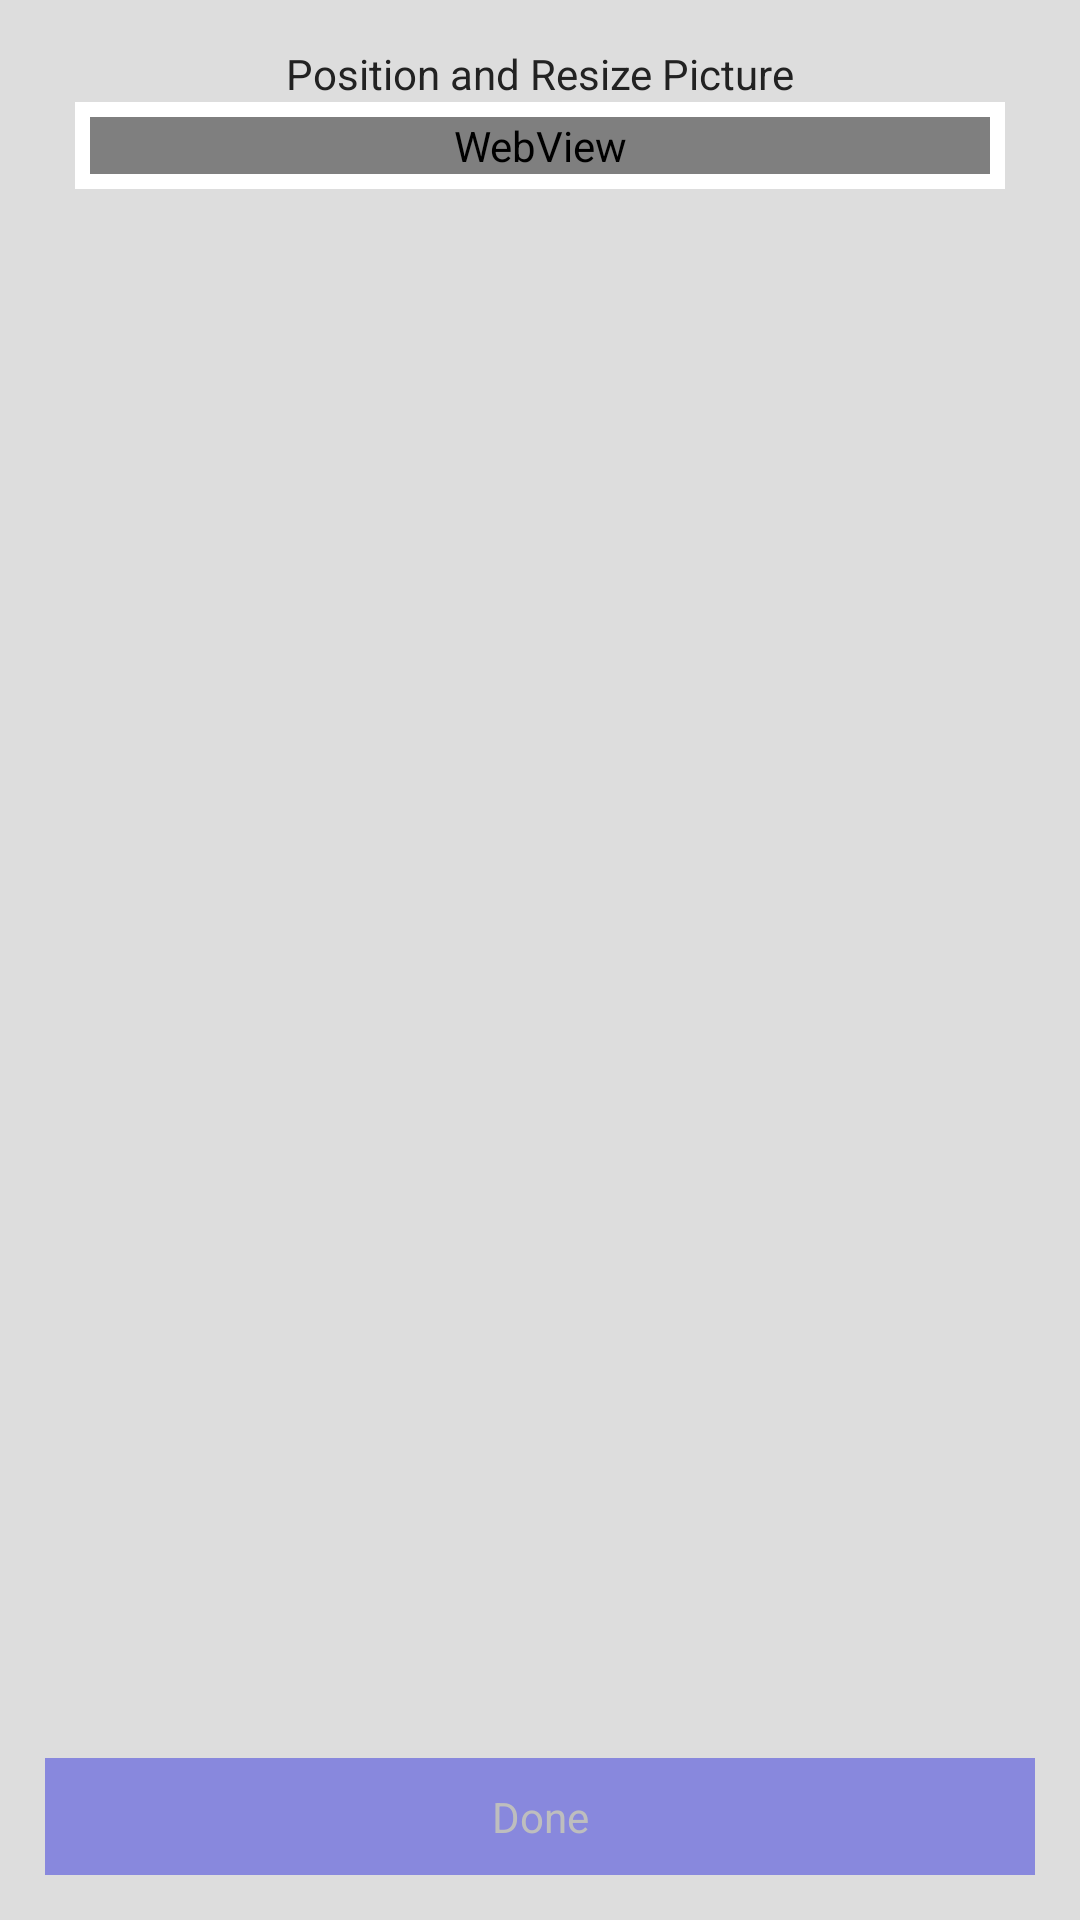

Android layout source for this screen:
<!-- AndroidManifest.xml: application theme android:Theme.Holo -->
<!-- res/layout/profile_pic_editor.xml -->
<LinearLayout
	xmlns:android = "http://schemas.android.com/apk/res/android"
	android:orientation = "vertical"
	android:layout_width = "fill_parent"
	android:layout_height = "fill_parent"
	android:background = "@color/color_1"
	android:paddingBottom = "15dp"
	android:paddingRight = "15dp"
	android:paddingLeft = "15dp">
	<TextView
		android:layout_width = "fill_parent"
		android:layout_height = "wrap_content"
		android:text = "Position and Resize Picture"
		android:id = "@+id/pp_editor_title_text_view"
		android:textColor = "@color/color_2"
		android:gravity = "center_vertical|center_horizontal"
		android:layout_marginTop = "15dp" />
	<RelativeLayout
		android:layout_width = "fill_parent"
		android:layout_height = "fill_parent"
		android:id = "@+id/pp_editor_main_layout"
		android:layout_weight = "1"
		android:clipChildren = "false" android:layout_marginLeft = "10dp" android:layout_marginRight = "10dp">
		<LinearLayout
			android:orientation = "vertical"
			android:layout_width = "fill_parent"
			android:layout_height = "wrap_content" android:padding = "5dp" android:background = "@color/color_4" android:id = "@+id/pp_editor_border_layout">
			<WebView
				android:layout_width = "fill_parent"
				android:layout_height = "fill_parent"
				android:id = "@+id/pp_editor_web_view" />
		</LinearLayout>
	</RelativeLayout>
	<TextView
		android:layout_width = "fill_parent"
		android:layout_height = "wrap_content"
		android:text = "Done"
		android:id = "@+id/pp_editor_done_button"
		android:background = "@drawable/button"
		android:gravity = "center_vertical|center_horizontal"
		/>
</LinearLayout>
<!-- resources referenced by this layout -->
<resources>
  <color name="color_1">#dddddd</color>
  <color name="color_2">#222222</color>
  <color name="color_4">#ffffff</color>
  <!-- drawable button (drawable) -->
  <?xml version="1.0" encoding="utf-8"?>
  
  <layer-list xmlns:android="http://schemas.android.com/apk/res/android">
  	<item android:top="0dp" android:left="0dp" android:bottom="0dp" android:right="0dp">
  		<shape android:shape="rectangle">
  			<solid android:color="@color/color_3"/>
  			<padding android:top="10dp" android:left="10dp" android:bottom="10dp" android:right="10dp" />
  		</shape>
  	</item>
  </layer-list>
  <color name="color_3">#8888dd</color>
</resources>
